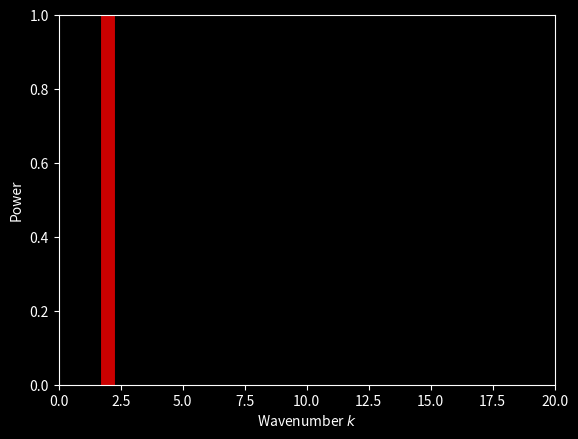

Generate this figure with matplotlib: (Note: this script raises an exception after producing the figure.)
import numpy as np
import matplotlib.pyplot as plt
import matplotlib.patches as patches
import itertools 
plt.style.use('dark_background')

ax = plt.subplot(111)
color = itertools.cycle( ('#8dd3c7', '#feffb3', '#bfbbd9', '#fa8174', '#81b1d2', '#fdb462', '#b3de69', '#bc82bd', '#ccebc4', '#ffed6f'))

def plot_thang( ax, cutoff, height ):
    x = np.linspace(0., 20., 1000)
    y = height*(1.-(0.5*(np.tanh(x-cutoff) + 1.)))
    ax.fill_between(x, 0., y, color=color.next(), alpha=0.5)

ax.set_xlim(0., 20.)
ax.set_ylim(0., 1.)
ax.set_xlabel('Wavenumber $k$')
ax.set_ylabel('Power')

ax.axvline( x = 2, ymin=0, ymax=1, color='r', alpha=0.8,  lw=10)
plt.savefig('spectrum_scaling_0.png', transparent=True)

plot_thang(ax, 5., 0.8)
ax.annotate(r'$\mathrm{Ra} \sim 10^5$', xy=(4., 0.75), xytext=(6,0.9), size=20, arrowprops=dict(facecolor='white') )
plt.savefig('spectrum_scaling_1.png', transparent=True)
plot_thang(ax, 10., 0.6)
ax.annotate(r'$\mathrm{Ra} \sim 10^6$', xy=(9., 0.55), xytext=(11,0.7), size=20, arrowprops=dict(facecolor='white') )
plt.savefig('spectrum_scaling_2.png', transparent=True)
plot_thang(ax, 15., 0.4)
ax.annotate(r'$\mathrm{Ra} \sim 10^7$', xy=(14., 0.40), xytext=(15,0.5), size=20, arrowprops=dict(facecolor='white') )
plt.savefig('spectrum_scaling_3.png', transparent=True)
plot_thang(ax, 20., 0.2)
ax.annotate(r'$\mathrm{Ra} \sim 10^8$', xy=(16., 0.22), xytext=(16,0.3), size=20, arrowprops=dict(facecolor='white') )
plt.savefig('spectrum_scaling_4.png', transparent=True)
plt.show()
